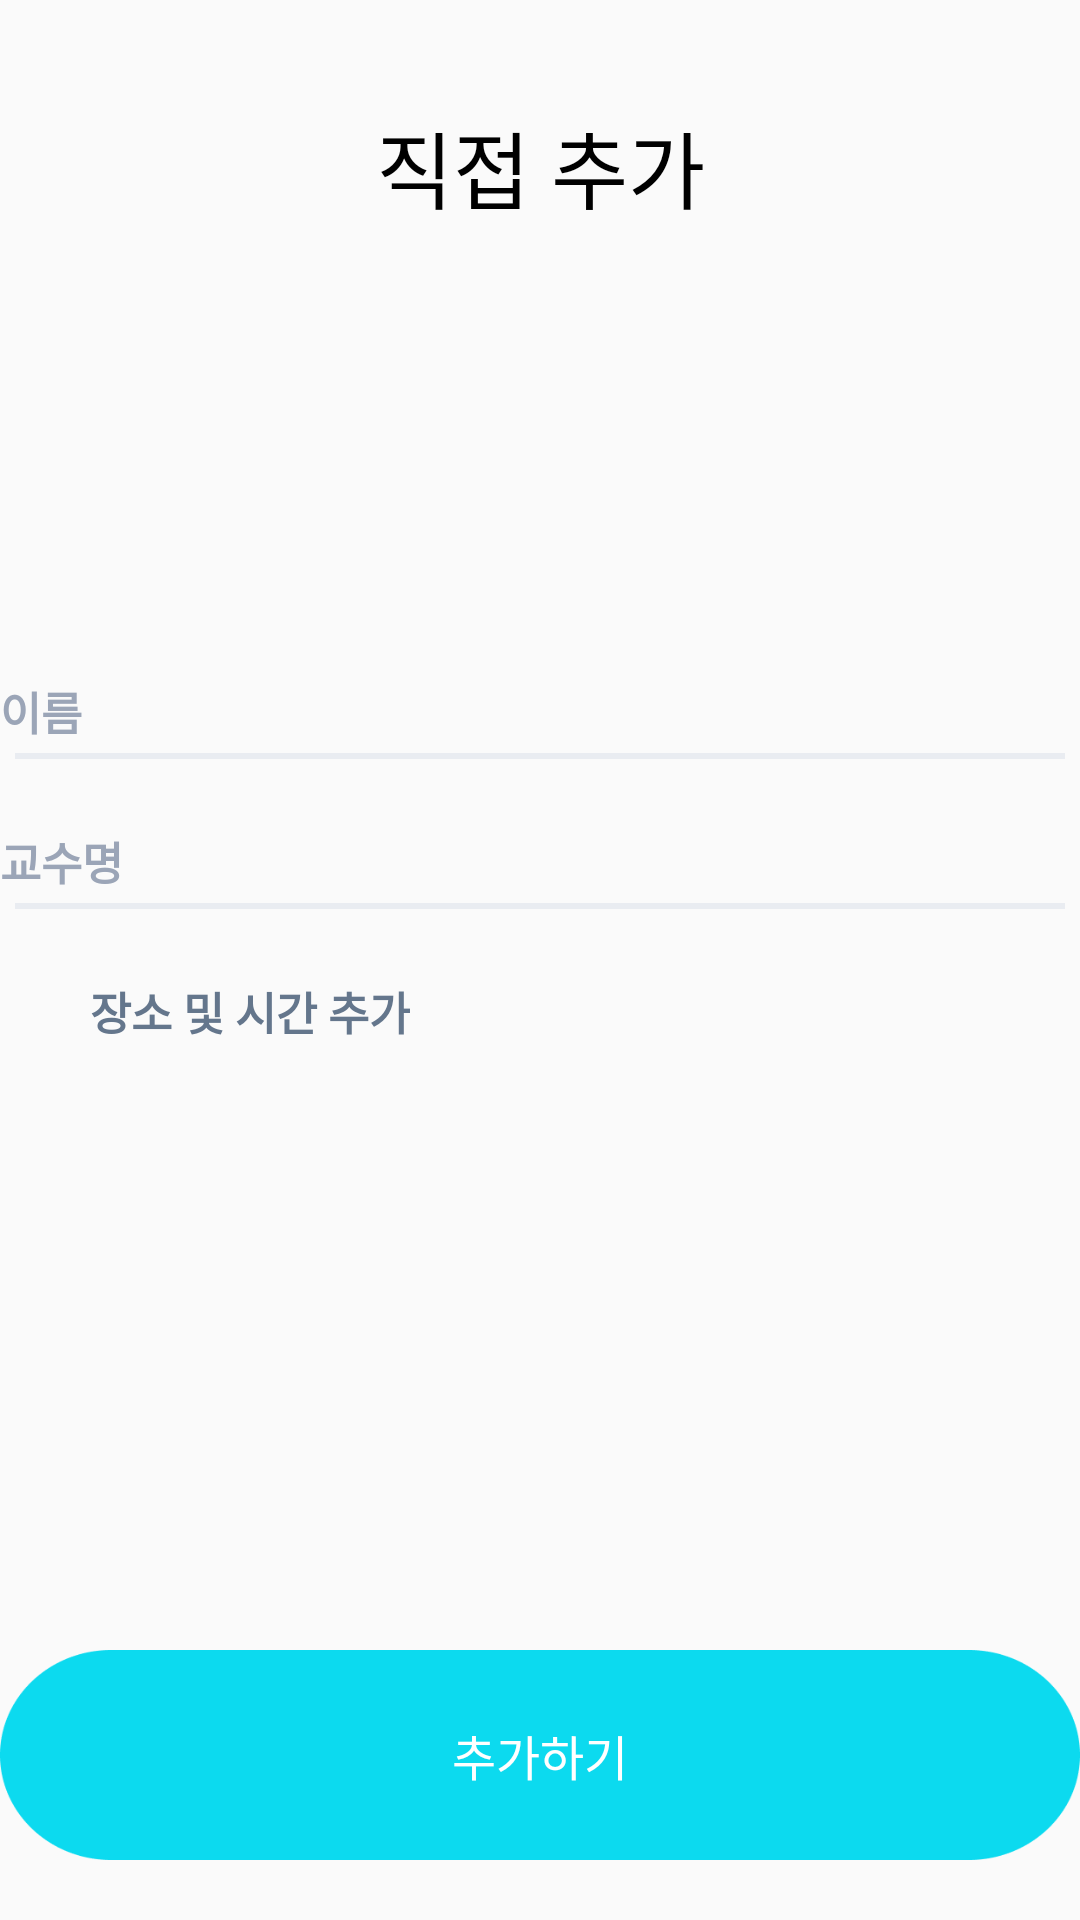

The Android layout XML behind this screen, and the referenced resources:
<!-- AndroidManifest.xml: application theme Theme.AllClear -->
<!-- res/layout/activity_self_add_two_edit.xml -->
<?xml version="1.0" encoding="utf-8"?>
<androidx.constraintlayout.widget.ConstraintLayout xmlns:android="http://schemas.android.com/apk/res/android"
    xmlns:app="http://schemas.android.com/apk/res-auto"
    xmlns:tools="http://schemas.android.com/tools"
    android:layout_width="match_parent"
    android:layout_height="match_parent"
    tools:context=".timetable.edit.SelfAddTwoEditActivity">

    <TextView
        android:id="@+id/tv_title"
        android:layout_width="wrap_content"
        android:layout_height="wrap_content"
        android:layout_marginTop="35dp"
        android:gravity="center"
        android:text="직접 추가"
        android:textSize="28sp"
        android:fontFamily="@font/poppins_bold"
        android:textColor="@color/black"
        app:layout_constraintEnd_toEndOf="parent"
        app:layout_constraintStart_toStartOf="parent"
        app:layout_constraintTop_toTopOf="parent" />

    <ImageButton
        android:id="@+id/btn_back"
        android:layout_width="wrap_content"
        android:layout_height="wrap_content"
        android:layout_marginTop="45dp"
        android:layout_marginRight="90dp"
        android:background="@color/transparent"
        android:src="@drawable/baseline_arrow_back_ios_new_24"
        app:layout_constraintEnd_toStartOf="@+id/tv_title"
        app:layout_constraintTop_toTopOf="parent" />


    <EditText
        android:id="@+id/et_SubTextOne"
        android:layout_width="wrap_content"
        android:layout_height="wrap_content"
        android:layout_marginTop="150dp"
        android:background="@color/transparent"
        android:inputType="text"
        android:hint="이름"
        android:textColorHint="@color/secondary"
        android:textColor="@color/secondary"
        android:textSize="15sp"
        android:textStyle="bold"
        app:layout_constraintStart_toStartOf="@+id/btn_add"
        app:layout_constraintTop_toBottomOf="@id/tv_title" />

    <ImageView
        android:id="@+id/iv_line1"
        android:layout_width="350dp"
        android:layout_height="wrap_content"
        android:src="@drawable/ic_line"
        app:layout_constraintEnd_toEndOf="parent"
        app:layout_constraintStart_toStartOf="parent"
        app:layout_constraintTop_toBottomOf="@id/et_SubTextOne" />

    <EditText
        android:id="@+id/et_professor_name"
        android:layout_width="wrap_content"
        android:layout_height="wrap_content"
        android:layout_marginTop="20dp"
        android:background="@color/transparent"
        android:hint="교수명"
        android:inputType="text"
        android:textColorHint="@color/secondary"
        android:textColor="@color/secondary"
        android:textSize="15sp"
        android:textStyle="bold"
        app:layout_constraintStart_toStartOf="@+id/btn_add"
        app:layout_constraintTop_toBottomOf="@id/iv_line1" />

    <ImageView
        android:id="@+id/iv_line2"
        android:layout_width="350dp"
        android:layout_height="wrap_content"
        android:src="@drawable/ic_line"
        app:layout_constraintEnd_toEndOf="parent"
        app:layout_constraintStart_toStartOf="parent"
        app:layout_constraintTop_toBottomOf="@id/et_professor_name" />

<ScrollView
    android:layout_width="match_parent"
    android:layout_height="450sp"
    app:layout_constraintStart_toStartOf="@+id/btn_add"
    app:layout_constraintTop_toBottomOf="@id/iv_line2">
    <LinearLayout
        android:orientation="vertical"
        android:layout_width="match_parent"
        android:layout_height="wrap_content">
        <androidx.recyclerview.widget.RecyclerView
            android:id="@+id/rv_addpalcetime"
            android:layout_width="match_parent"
            android:layout_height="wrap_content"/>

        <TextView
            android:id="@+id/tv_add_place_time"
            android:layout_width="wrap_content"
            android:layout_height="wrap_content"
            android:layout_marginTop="20dp"
            android:layout_marginStart="30dp"
            android:background="@color/transparent"
            android:text="장소 및 시간 추가"
            android:textColor="@color/gray"
            android:textSize="15sp"
            android:textStyle="bold"
            />
    </LinearLayout>
</ScrollView>
    <Button
        android:id="@+id/btn_add"
        android:layout_width="360dp"
        android:layout_height="70dp"
        android:layout_marginBottom="20dp"
        android:background="@drawable/big_button"
        android:backgroundTint="@color/first_blue"
        android:gravity="center"
        android:scaleType="fitCenter"
        android:text="추가하기"
        android:textColor="@color/white"
        android:textSize="16sp"
        app:layout_constraintBottom_toBottomOf="parent"
        app:layout_constraintEnd_toEndOf="parent"
        app:layout_constraintStart_toStartOf="parent" />
</androidx.constraintlayout.widget.ConstraintLayout>
<!-- resources referenced by this layout -->
<resources>
  <color name="black">#FF000000</color>
  <color name="first_blue">#0CDAEF</color>
  <color name="gray">#64768C</color>
  <color name="secondary">#9BA5B7</color>
  <color name="transparent">#00ff0000</color>
  <color name="white">#FFFFFFFF</color>
  <!-- drawable big_button: png bitmap (drawable, 5618 bytes) -->
  <!-- drawable ic_line: png bitmap (drawable, 193 bytes) -->
  <style name="Theme.AllClear" parent="Base.Theme.AllClear" />
  <style name="Base.Theme.AllClear" parent="Theme.AppCompat.Light.NoActionBar">
          
          
      </style>
</resources>
